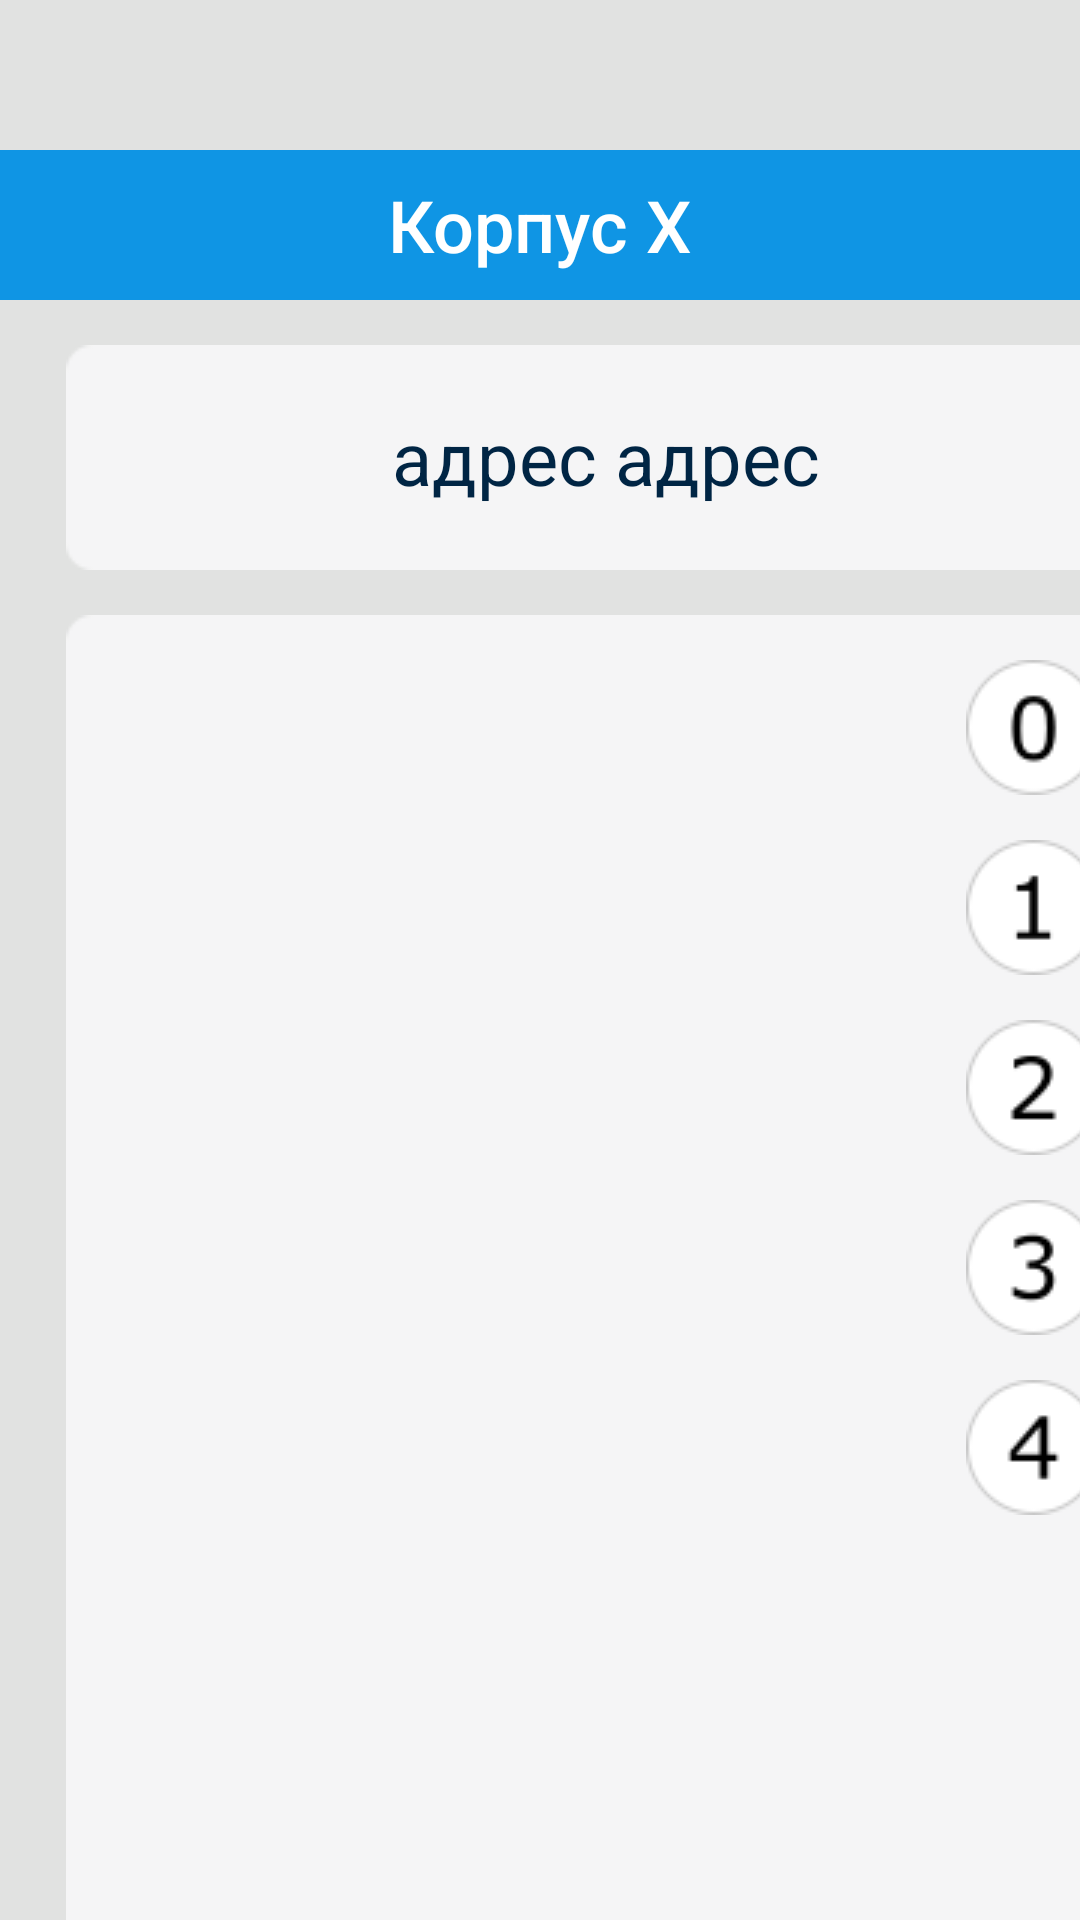

Android layout source for this screen:
<!-- AndroidManifest.xml: application theme AppTheme -->
<!-- res/layout/five_floor_building.xml -->
<?xml version="1.0" encoding="utf-8"?>
<LinearLayout xmlns:android="http://schemas.android.com/apk/res/android"
    android:layout_width="match_parent"
    android:layout_height="match_parent"
    android:background="@color/colorMain"
    android:orientation="vertical">

    <RelativeLayout
        android:layout_marginTop="50dp"
        android:layout_width="match_parent"
        android:layout_height="50dp"
        android:background="@color/colorHead">

        <TextView
            android:layout_width="wrap_content"
            android:layout_height="wrap_content"
            android:text="Корпус X"
            android:textColor="@color/colorText"
            android:textSize="24sp"
            android:fontFamily="sans-serif-medium"
            android:layout_centerVertical="true"
            android:layout_centerHorizontal="true">

        </TextView>

    </RelativeLayout>

    <RelativeLayout
        android:layout_width="360dp"
        android:layout_height="75dp"
        android:layout_marginHorizontal="22dp"
        android:layout_marginTop="15dp"
        android:background="@drawable/bg_360_75">

        <TextView
            android:layout_width="322dp"
            android:layout_height="45dp"
            android:layout_centerInParent="true"
            android:text="адрес адрес"
            android:textSize="12pt"
            android:gravity="center"
            android:textColor="@color/colorDarkBlueText">
        </TextView>

    </RelativeLayout>

    <RelativeLayout
        android:layout_width="360dp"
        android:layout_height="507dp"
        android:layout_marginHorizontal="22dp"
        android:layout_marginTop="15dp"
        android:paddingHorizontal="15dp"
        android:background="@drawable/bg_360_507">

        <ImageButton
            android:layout_width="wrap_content"
            android:layout_height="wrap_content"
            android:src="@drawable/floor_zero"
            android:layout_alignParentTop="true"
            android:layout_alignParentEnd="true"
            android:layout_marginTop="15dp"
            android:background="@color/colorList"
            android:contentDescription="@string/floor0_descr">

        </ImageButton>

        <ImageButton
            android:layout_width="wrap_content"
            android:layout_height="wrap_content"
            android:src="@drawable/floor_one"
            android:layout_alignParentTop="true"
            android:layout_alignParentEnd="true"
            android:layout_marginTop="75dp"
            android:background="@color/colorList"
            android:contentDescription="@string/floor1_descr">

        </ImageButton>

        <ImageButton
            android:layout_width="wrap_content"
            android:layout_height="wrap_content"
            android:src="@drawable/floor_two"
            android:layout_alignParentTop="true"
            android:layout_alignParentEnd="true"
            android:layout_marginTop="135dp"
            android:background="@color/colorList"
            android:contentDescription="@string/floor2_descr">

        </ImageButton>

        <ImageButton
            android:layout_width="wrap_content"
            android:layout_height="wrap_content"
            android:src="@drawable/floor_three"
            android:layout_alignParentTop="true"
            android:layout_alignParentEnd="true"
            android:layout_marginTop="195dp"
            android:background="@color/colorList"
            android:contentDescription="@string/floor3_descr">

        </ImageButton>

        <ImageButton
            android:layout_width="wrap_content"
            android:layout_height="wrap_content"
            android:src="@drawable/floor_four"
            android:layout_alignParentTop="true"
            android:layout_alignParentEnd="true"
            android:layout_marginTop="255dp"
            android:background="@color/colorList"
            android:contentDescription="@string/floor4_descr">

        </ImageButton>

    </RelativeLayout>

</LinearLayout>
<!-- resources referenced by this layout -->
<resources>
  <color name="colorDarkBlueText">#002544</color>
  <color name="colorHead">#0F95E4</color>
  <color name="colorList">#F5F5F6</color>
  <color name="colorMain">#E1E2E1</color>
  <color name="colorText">#FFFFFF</color>
  <!-- drawable bg_360_507: png bitmap (drawable, 2292 bytes) -->
  <!-- drawable bg_360_75: png bitmap (drawable, 759 bytes) -->
  <!-- drawable floor_four: png bitmap (drawable, 1816 bytes) -->
  <!-- drawable floor_one: png bitmap (drawable, 1674 bytes) -->
  <!-- drawable floor_three: png bitmap (drawable, 1991 bytes) -->
  <!-- drawable floor_two: png bitmap (drawable, 1930 bytes) -->
  <!-- drawable floor_zero: png bitmap (drawable, 2019 bytes) -->
  <string name="floor0_descr">Нулевой этаж/подвал</string>
  <string name="floor1_descr">Первый этаж</string>
  <string name="floor2_descr">Второй этаж</string>
  <string name="floor3_descr">Третий этаж</string>
  <string name="floor4_descr">Четвёртый этаж</string>
  <style name="AppTheme" parent="Theme.AppCompat.Light.NoActionBar">
          
          <item name="colorPrimary">@color/colorPrimary</item>
          <item name="colorPrimaryDark">@color/colorPrimaryDark</item>
          <item name="colorAccent">@color/colorAccent</item>
      </style>
  <color name="colorPrimary">#0018EE</color>
  <color name="colorPrimaryDark">#004C8C</color>
  <color name="colorAccent">#03DAC5</color>
</resources>
